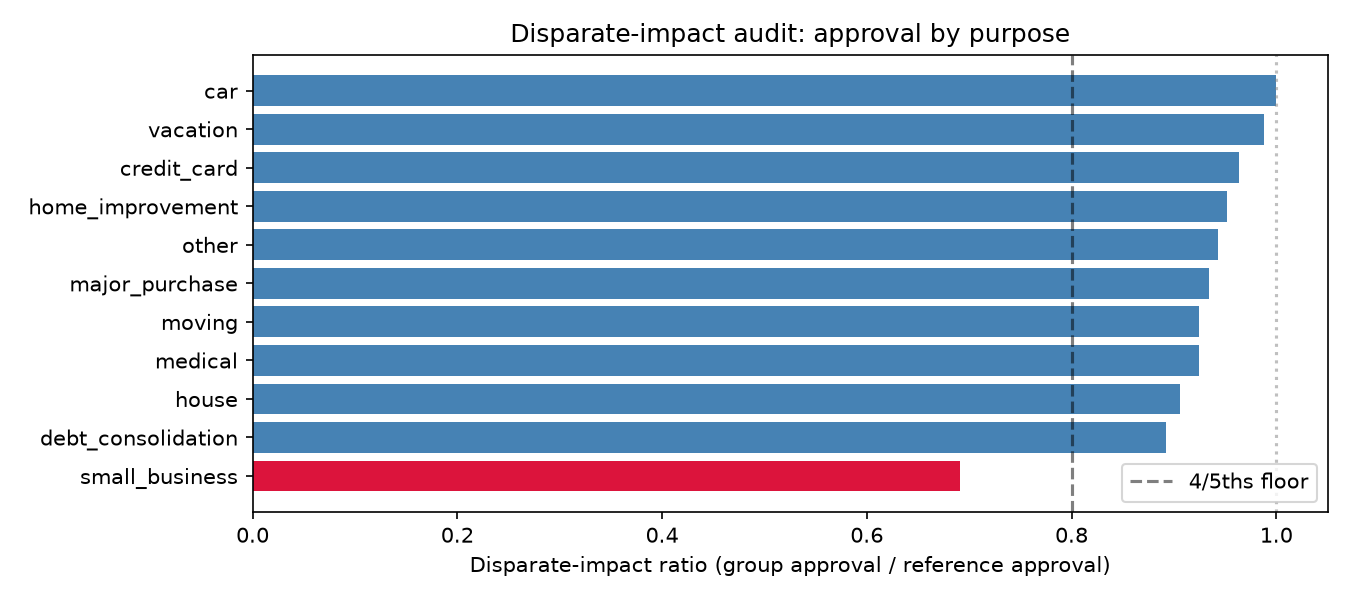

The data file committed next to this chart (first rows):
purpose, loan_count, approval_rate, default_rate, mean_pd, mean_loan, disparate_impact_ratio, flagged
small_business, 3418, 0.6556, 0.3593, 0.3206, 16444, 0.6906, True
debt_consolidation, 180304, 0.8472, 0.236, 0.2274, 15409, 0.8923, False
house, 2657, 0.86, 0.2142, 0.2169, 16157, 0.9059, False
medical, 4947, 0.8773, 0.2436, 0.2216, 9321, 0.9241, False
moving, 2795, 0.8776, 0.2569, 0.2271, 7939, 0.9244, False
major_purchase, 8296, 0.8867, 0.2226, 0.1983, 12890, 0.934, False
other, 24516, 0.8956, 0.2307, 0.2105, 9943, 0.9433, False
home_improvement, 24988, 0.9041, 0.1952, 0.1894, 14279, 0.9523, False
credit_card, 60252, 0.9143, 0.1972, 0.1841, 14257, 0.9631, False
vacation, 3001, 0.9377, 0.2016, 0.1846, 6123, 0.9877, False
car, 3950, 0.9494, 0.1618, 0.1584, 9109, 1.0, False
